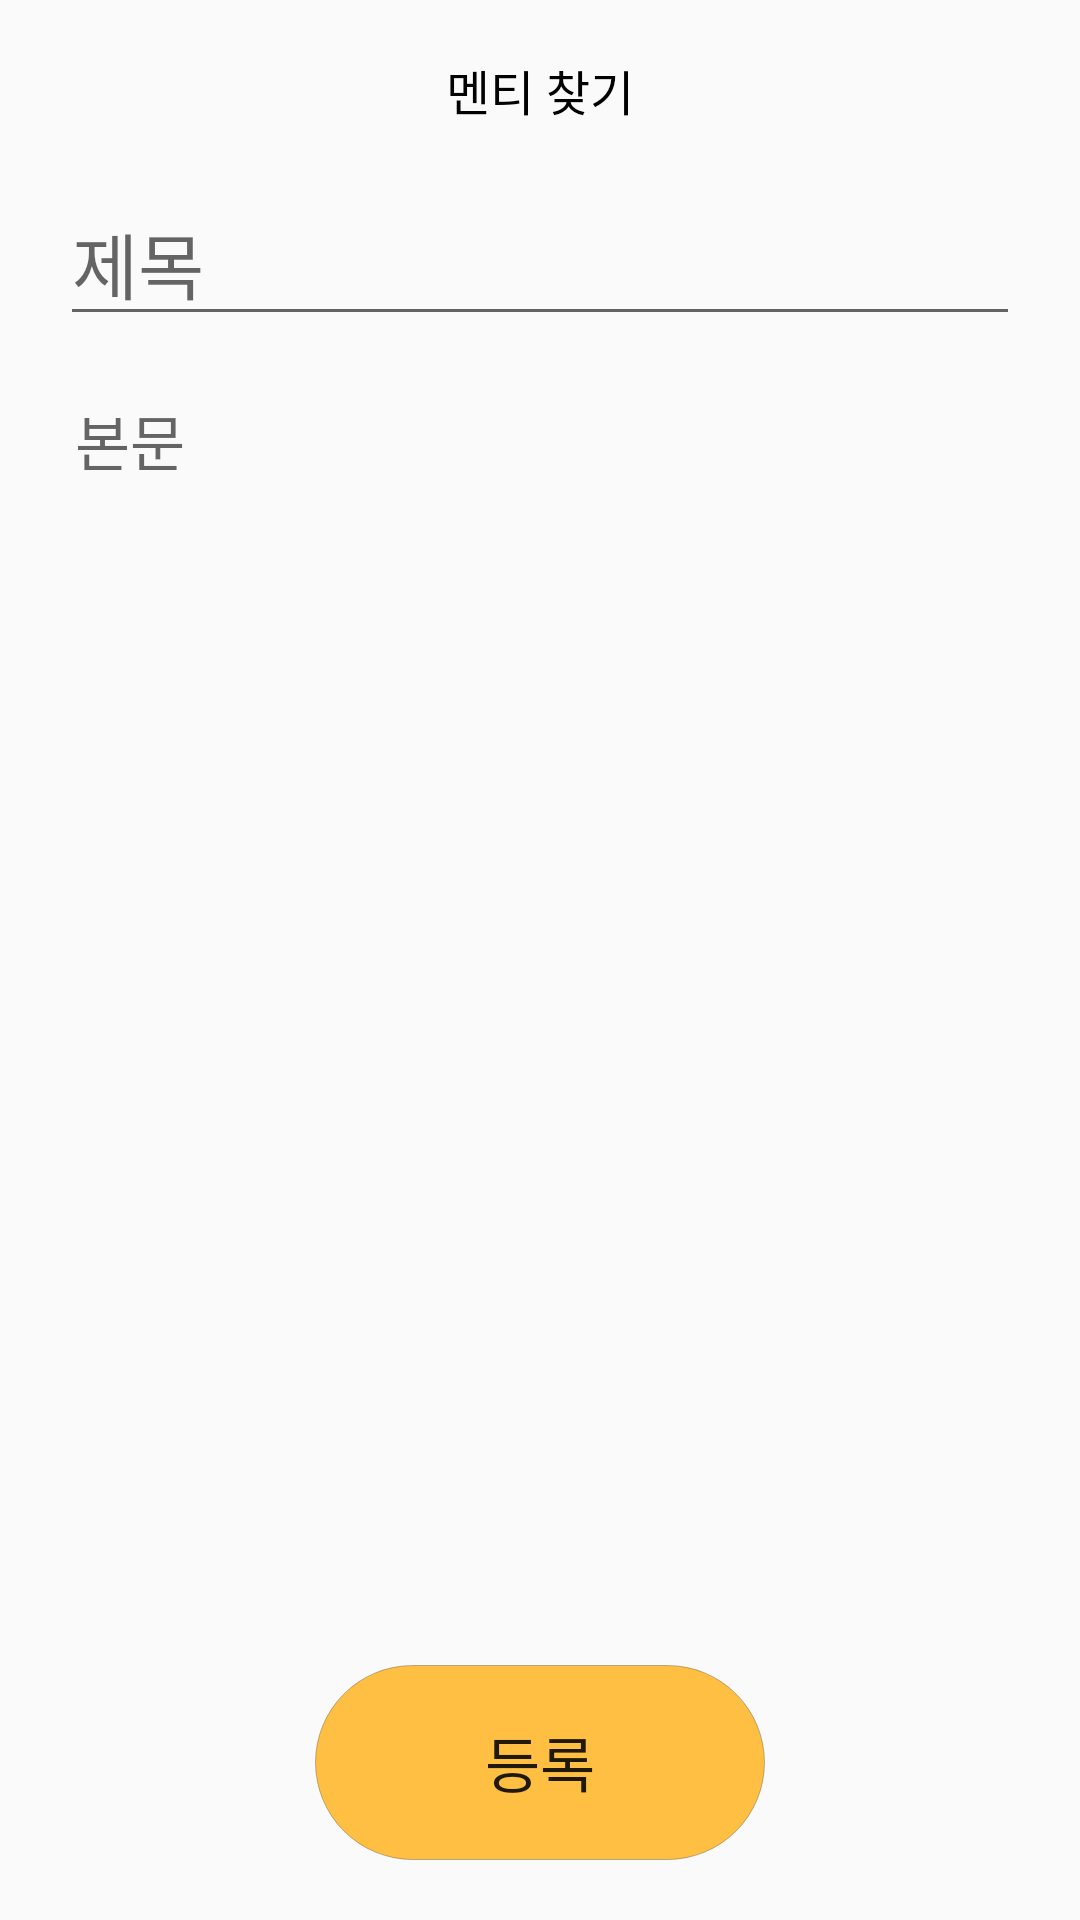

Produce the Android XML layout that renders to this screen, including the resource entries it uses.
<!-- AndroidManifest.xml: application theme Theme.Juda -->
<!-- res/layout/activity_new_find_mentee_post.xml -->
<?xml version="1.0" encoding="utf-8"?>
<androidx.constraintlayout.widget.ConstraintLayout xmlns:android="http://schemas.android.com/apk/res/android"
    xmlns:app="http://schemas.android.com/apk/res-auto"
    xmlns:tools="http://schemas.android.com/tools"
    android:layout_width="match_parent"
    android:layout_height="match_parent"
    tools:context=".NewPost.FindMenteePost.NewFindMenteePost">

    <include
        android:id="@+id/basic_tool_bar_NewFindMentee"
        layout="@layout/tool_bar_basic_no_logo_find_mentee" />

    <EditText
        android:id="@+id/title_ET_NFMentee"
        android:layout_width="match_parent"
        android:layout_height="wrap_content"
        android:layout_marginStart="20dp"
        android:layout_marginEnd="20dp"
        android:gravity="top"
        android:hint="제목"
        android:textSize="24sp"
        app:layout_constraintEnd_toEndOf="parent"
        app:layout_constraintStart_toStartOf="parent"
        app:layout_constraintTop_toBottomOf="@+id/basic_tool_bar_NewFindMentee" />

    <EditText
        android:id="@+id/contents_ET_NFMentee"
        android:layout_width="match_parent"
        android:layout_height="0dp"
        android:layout_marginStart="20dp"
        android:layout_marginTop="20dp"
        android:layout_marginEnd="20dp"
        android:layout_marginBottom="20dp"
        android:background="@null"
        android:gravity="top"
        android:hint=" 본문"
        android:textSize="20sp"
        app:layout_constraintBottom_toTopOf="@+id/confirm_BTN_NFMentee"
        app:layout_constraintEnd_toEndOf="parent"
        app:layout_constraintStart_toStartOf="parent"
        app:layout_constraintTop_toBottomOf="@+id/title_ET_NFMentee" />

    <androidx.appcompat.widget.AppCompatButton
        android:id="@+id/confirm_BTN_NFMentee"
        android:layout_width="150dp"
        android:layout_height="65dp"
        android:layout_marginBottom="20dp"
        android:text="등록"
        android:textSize="20sp"
        android:background="@drawable/background_button_round_yellow"
        app:layout_constraintBottom_toBottomOf="parent"
        app:layout_constraintEnd_toEndOf="parent"
        app:layout_constraintStart_toStartOf="parent" />

</androidx.constraintlayout.widget.ConstraintLayout>
<!-- res/layout/tool_bar_basic_no_logo_find_mentee.xml (included above) -->
<?xml version="1.0" encoding="utf-8"?>
<androidx.appcompat.widget.Toolbar xmlns:android="http://schemas.android.com/apk/res/android"
    android:layout_width="match_parent"
    android:layout_height="60dp">

    <TextView
        android:layout_width="wrap_content"
        android:layout_height="wrap_content"
        android:layout_gravity="center"
        android:text="멘티 찾기"
        android:textSize="16sp"
        android:textColor="#000000" />

</androidx.appcompat.widget.Toolbar>
<!-- resources referenced by this layout -->
<resources>
  <!-- drawable background_button_round_yellow (drawable) -->
  <?xml version="1.0" encoding="utf-8"?>
  <shape xmlns:android="http://schemas.android.com/apk/res/android">
      <solid android:color="#FFBF43" />
      <stroke android:color="#42000000" android:width="0.5px" />
      <corners android:radius="46dp" />
  </shape>
  <style name="Theme.Juda" parent="Theme.AppCompat.Light.NoActionBar">
          
          <item name="colorPrimary">#ffffff</item>
          <item name="colorPrimaryVariant">@color/purple_700</item>
          <item name="colorOnPrimary">@color/white</item>
          
          <item name="colorSecondary">@color/teal_200</item>
          <item name="colorSecondaryVariant">@color/teal_700</item>
          <item name="colorOnSecondary">@color/black</item>
          
          <item name="android:statusBarColor">?attr/colorPrimaryVariant</item>
          
      </style>
  <!-- not gathered from this repository: default colours our renderer supplied (Android Studio template values) -->
  <color name="purple_700">#FF3700B3</color>
  <color name="teal_200">#FF03DAC5</color>
  <color name="teal_700">#FF018786</color>
  <color name="black">#FF000000</color>
  <color name="white">#FFFFFFFF</color>
</resources>
